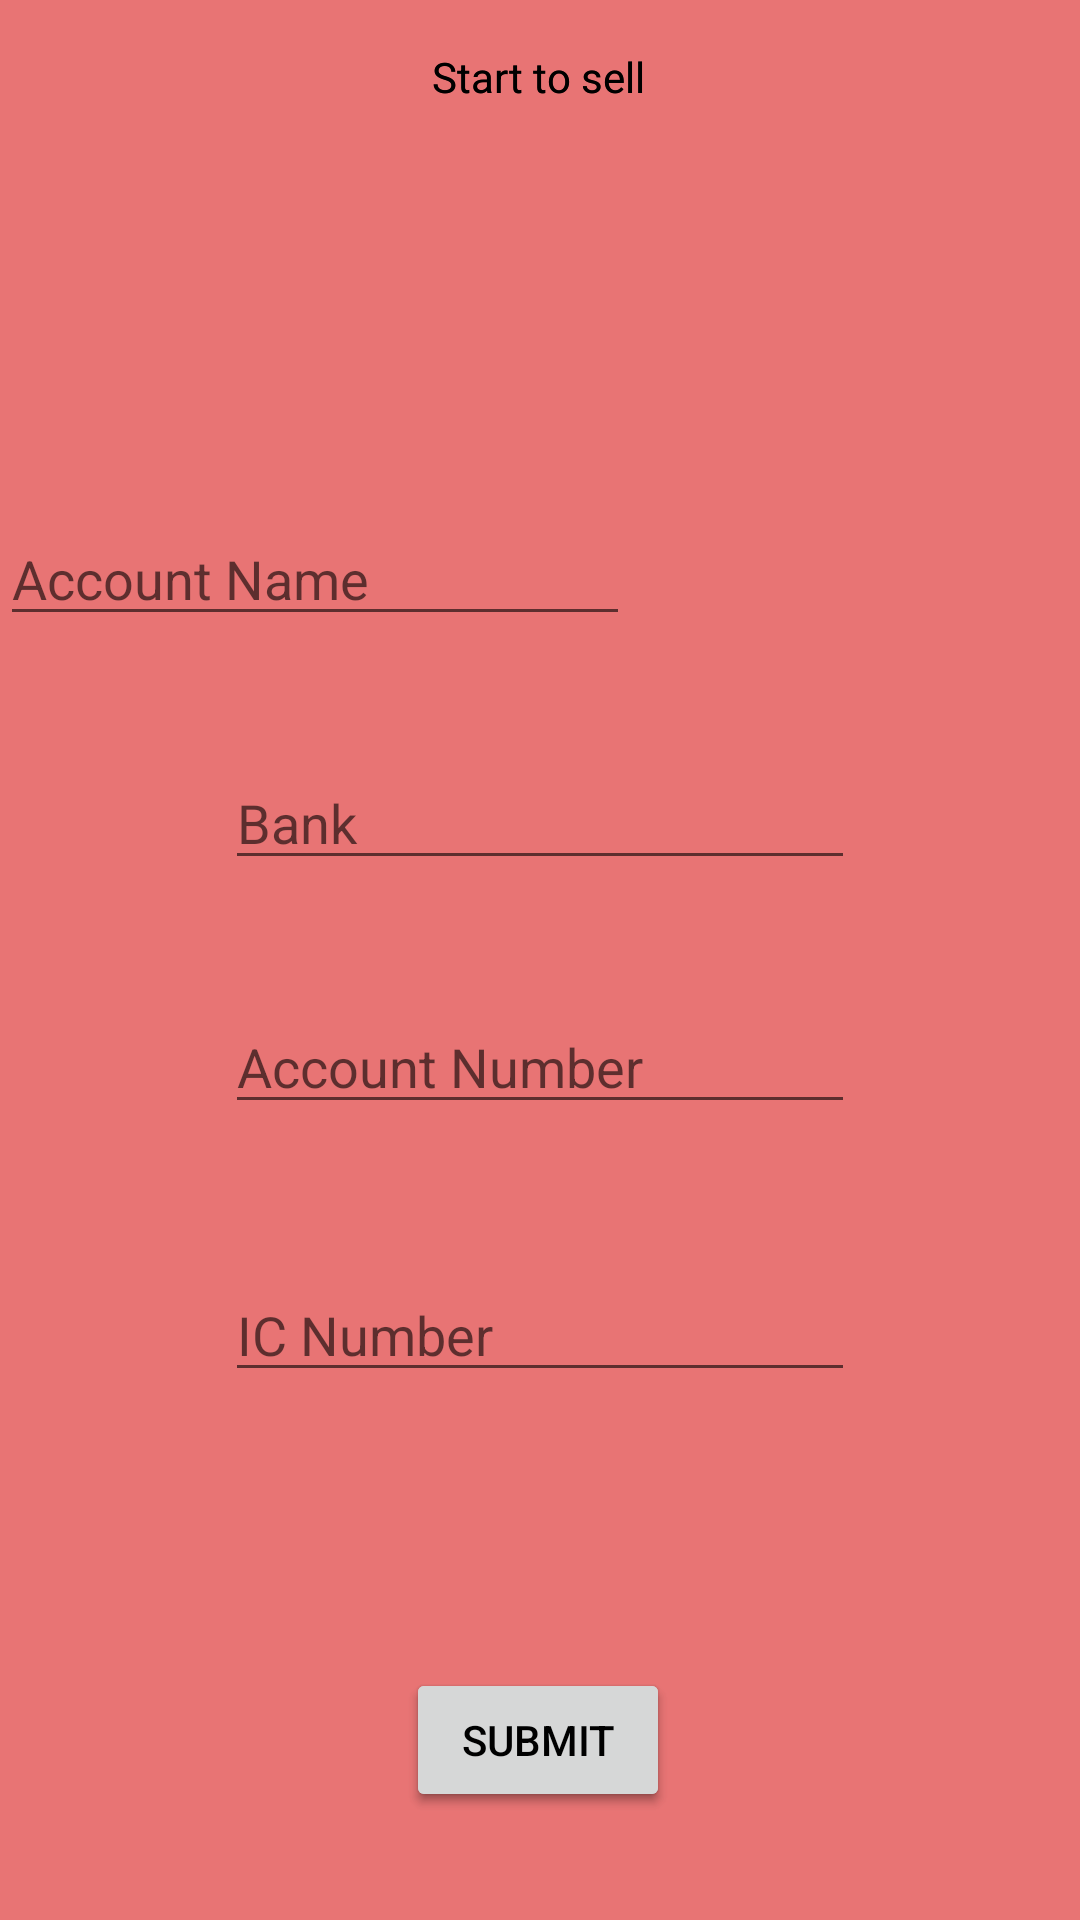

Write the Android layout XML for this screen, with the resource values it uses.
<!-- AndroidManifest.xml: application theme AppTheme -->
<!-- res/layout/activity_bank__detail_.xml -->
<?xml version="1.0" encoding="utf-8"?>
<androidx.constraintlayout.widget.ConstraintLayout xmlns:android="http://schemas.android.com/apk/res/android"
    xmlns:app="http://schemas.android.com/apk/res-auto"
    xmlns:tools="http://schemas.android.com/tools"
    android:layout_width="match_parent"
    android:layout_height="match_parent"
    tools:context=".Bank_Detail_Activity">

    <androidx.constraintlayout.widget.ConstraintLayout
        android:layout_width="match_parent"
        android:layout_height="match_parent"
        android:background="#E87474"
        tools:context=".activity_fisherman_details"
        tools:layout_editor_absoluteX="0dp"
        tools:layout_editor_absoluteY="-29dp">

        <EditText
            android:id="@+id/editText10"
            style="@android:style/Widget.DeviceDefault.EditText"
            android:layout_width="wrap_content"
            android:layout_height="wrap_content"
            android:layout_marginBottom="40dp"
            android:ems="10"
            android:hint="Bank"
            android:inputType="textPostalAddress"
            app:layout_constraintBottom_toTopOf="@+id/editText15"
            app:layout_constraintEnd_toEndOf="parent"
            app:layout_constraintStart_toStartOf="parent" />

        <EditText
            android:id="@+id/editText15"
            style="@android:style/Widget.DeviceDefault.EditText"
            android:layout_width="wrap_content"
            android:layout_height="wrap_content"
            android:layout_marginBottom="48dp"
            android:ems="10"
            android:hint="Account Number"
            android:inputType="number"
            app:layout_constraintBottom_toTopOf="@+id/editText16"
            app:layout_constraintEnd_toEndOf="parent"
            app:layout_constraintStart_toStartOf="parent" />

        <EditText
            android:id="@+id/editText16"
            style="@android:style/Widget.DeviceDefault.EditText"
            android:layout_width="wrap_content"
            android:layout_height="wrap_content"
            android:layout_marginBottom="92dp"
            android:ems="10"
            android:hint="IC Number"
            android:inputType="number"
            app:layout_constraintBottom_toTopOf="@+id/button10"
            app:layout_constraintEnd_toEndOf="parent"
            app:layout_constraintStart_toStartOf="parent" />

        <EditText
            android:id="@+id/editText3"
            style="@android:style/Widget.DeviceDefault.EditText"
            android:layout_width="wrap_content"
            android:layout_height="wrap_content"
            android:layout_marginBottom="40dp"
            android:ems="10"
            android:hint="Account Name"
            android:inputType="textPersonName"
            app:layout_constraintBottom_toTopOf="@+id/editText10"
            tools:layout_editor_absoluteX="99dp" />

        <TextView
            android:id="@+id/textView2"
            android:layout_width="wrap_content"
            android:layout_height="wrap_content"
            android:layout_marginTop="16dp"
            android:text="Start to sell"
            android:textColor="#000000"
            app:layout_constraintEnd_toEndOf="parent"
            app:layout_constraintHorizontal_bias="0.498"
            app:layout_constraintStart_toStartOf="parent"
            app:layout_constraintTop_toTopOf="parent" />

        <Button
            android:id="@+id/button10"
            android:layout_width="wrap_content"
            android:layout_height="wrap_content"
            android:layout_marginBottom="36dp"
            android:onClick="Bank"
            android:text="Submit"
            android:textColor="#000000"
            app:layout_constraintBottom_toBottomOf="parent"
            app:layout_constraintEnd_toEndOf="parent"
            app:layout_constraintHorizontal_bias="0.498"
            app:layout_constraintStart_toStartOf="parent" />

    </androidx.constraintlayout.widget.ConstraintLayout>

    <TextView
        android:id="@+id/textView3"
        android:layout_width="wrap_content"
        android:layout_height="wrap_content"
        android:layout_marginTop="16dp"
        android:text="Start to sell"
        android:textColor="#000000"
        app:layout_constraintEnd_toEndOf="parent"
        app:layout_constraintHorizontal_bias="0.498"
        app:layout_constraintStart_toStartOf="parent"
        app:layout_constraintTop_toTopOf="parent" />

    <Button
        android:id="@+id/button6"
        android:layout_width="wrap_content"
        android:layout_height="wrap_content"
        android:layout_marginBottom="36dp"
        android:onClick="details"
        android:text="Submit"
        android:textColor="#000000"
        app:layout_constraintBottom_toBottomOf="parent"
        app:layout_constraintEnd_toEndOf="parent"
        app:layout_constraintHorizontal_bias="0.498"
        app:layout_constraintStart_toStartOf="parent" />
</androidx.constraintlayout.widget.ConstraintLayout>
<!-- resources referenced by this layout -->
<resources>
  <style name="AppTheme" parent="Theme.AppCompat.Light.DarkActionBar">
          
          <item name="colorPrimary">@color/colorPrimary</item>
          <item name="colorPrimaryDark">@color/colorPrimaryDark</item>
          <item name="colorAccent">@color/colorAccent</item>
      </style>
  <color name="colorPrimary">#6200EE</color>
  <color name="colorPrimaryDark">#3700B3</color>
  <color name="colorAccent">#03DAC5</color>
</resources>
